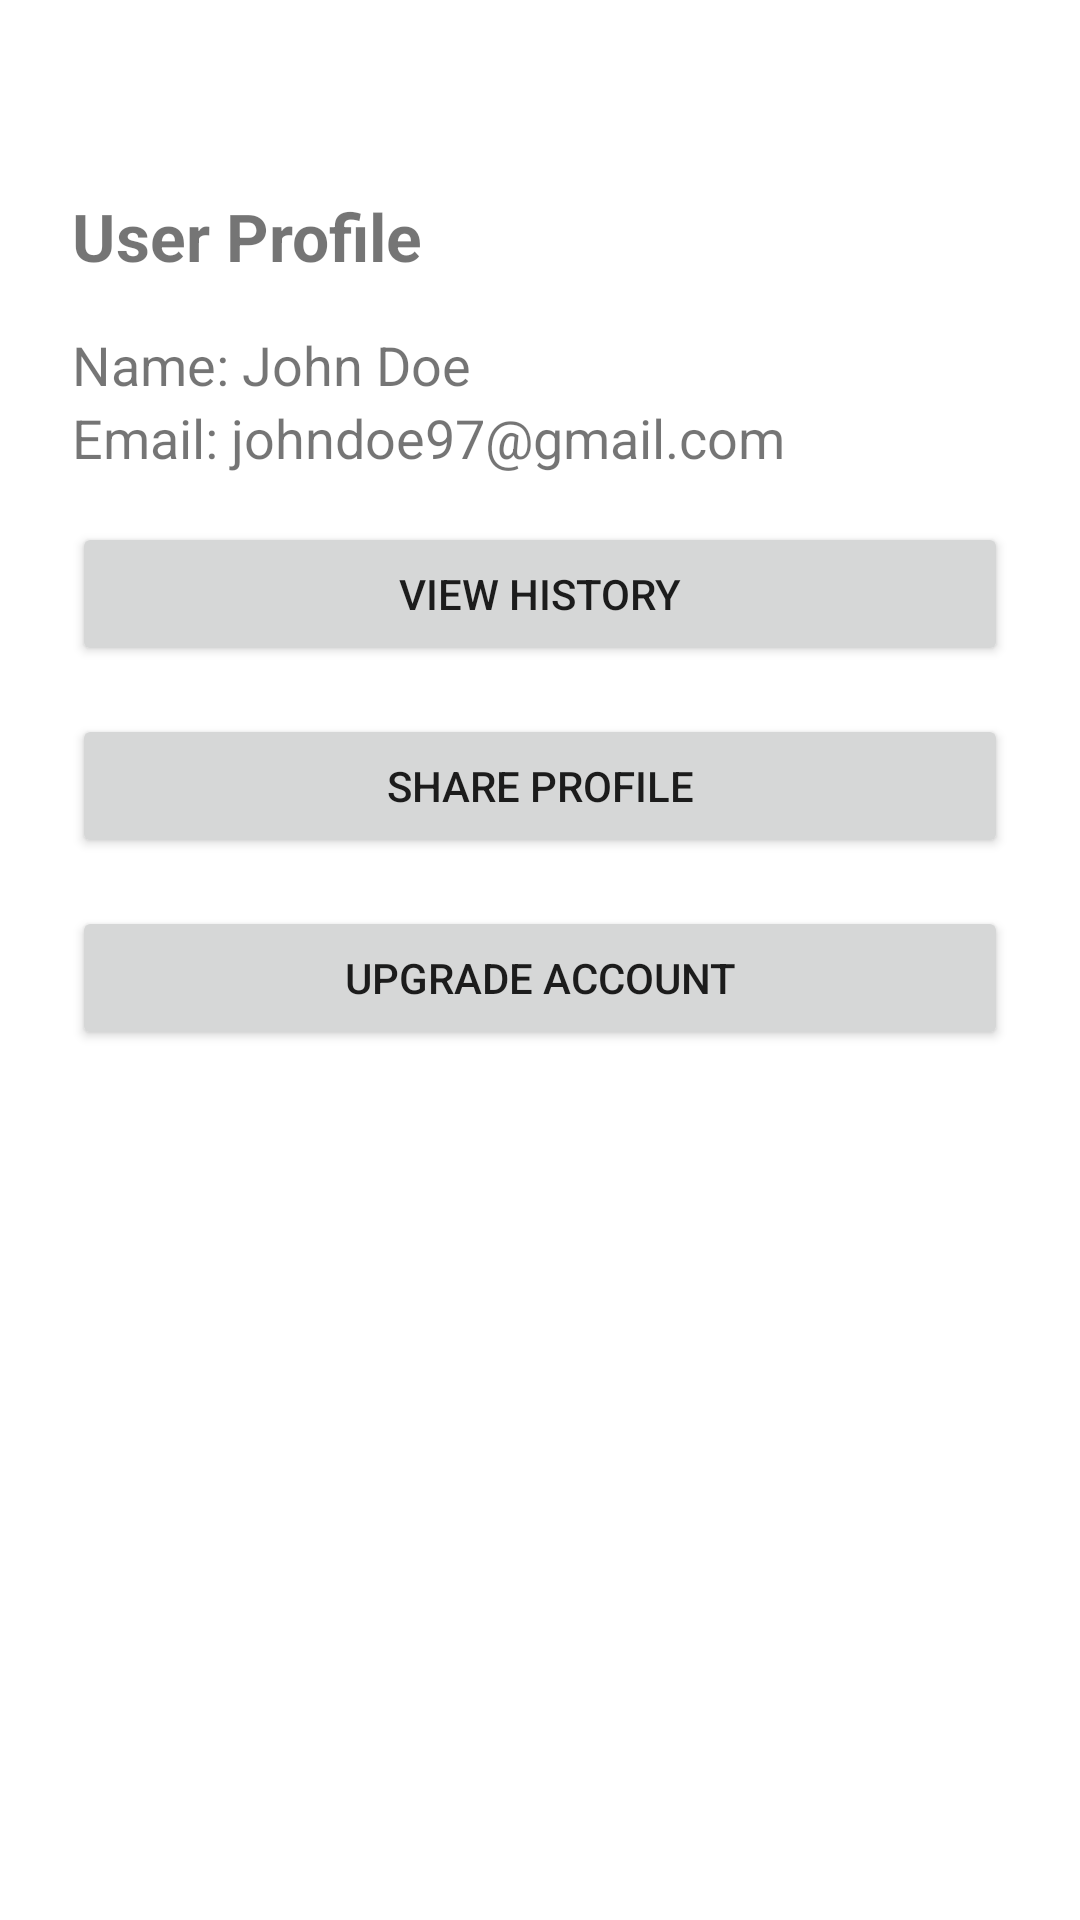

Write the Android layout XML for this screen, with the resource values it uses.
<!-- AndroidManifest.xml: application theme AppTheme -->
<!-- res/layout/activity_profile.xml -->
<?xml version="1.0" encoding="utf-8"?>
<ScrollView xmlns:android="http://schemas.android.com/apk/res/android"
    android:layout_width="match_parent"
    android:layout_height="match_parent">

    <LinearLayout
        android:padding="24dp"
        android:orientation="vertical"
        android:layout_width="match_parent"
        android:layout_height="wrap_content">

        <TextView
            android:text="User Profile"
            android:textSize="22sp"
            android:textStyle="bold"
            android:layout_marginTop="40dp"
            android:layout_width="wrap_content"
            android:layout_height="wrap_content"/>

        <TextView
            android:text="Name: John Doe"
            android:layout_marginTop="16dp"
            android:textSize="18sp"
            android:layout_width="wrap_content"
            android:layout_height="wrap_content"/>

        <TextView
            android:text="Email: johndoe97@gmail.com"
            android:textSize="18sp"
            android:layout_width="wrap_content"
            android:layout_height="wrap_content"/>

        <Button
            android:id="@+id/btn_history"
            android:layout_width="match_parent"
            android:layout_height="wrap_content"
            android:text="View History"
            android:layout_marginTop="16dp"/>

        <Button
            android:id="@+id/btn_share_profile"
            android:layout_width="match_parent"
            android:layout_height="wrap_content"
            android:text="Share Profile"
            android:layout_marginTop="16dp"/>

        <Button
            android:id="@+id/btn_upgrade_account"
            android:layout_width="match_parent"
            android:layout_height="wrap_content"
            android:text="Upgrade Account"
            android:layout_marginTop="16dp"/>

    </LinearLayout>
</ScrollView>
<!-- resources referenced by this layout -->
<resources>

</resources>
